The GitHub repository yagit21/mtg_scanner_application contains a labelled image folder "classifier_dataset" with 60 categories: Abandoned Outpost, Alluring Siren, Angelic Accord, archangel s light, Artifact Mutation, Augury Owl, Blood Artist, Boros Charm, Canal Monitor, Crippling Chill, Crosswinds, Cryptolith Fragment, Cyclops of One-Eyed Pass, Deception, Descendant of Soramaro, Dread Presence, Drunau Corpse Trawler, Duergar Hedge-Mage, Embodiment of Fury, Extinguish, Foul-Tongue Shriek, Frenemy of the Guildpact, Ghoulsteed, Gladecover Scout, Glimmer of Genius, Guiltfeeder, Harness the Storm, Hatchery Spider, I m rubber you re glue, imp s mischief, Impulsive Maneuvers, Karmic Justice, Kruin Striker, Lava Tubes, Lord of the Pit, Maelstrom Pulse, Mass Hysteria, Mazirek Kraul Death Priest, Merrow Harbinger, Mirri the Cursed Avatar, Mouth, Primal Druid, Puppeteer Clique, Ray of Erasure, Reach of Shadows, Rib Cage Spider, Riptide Mangler, rofellos s gift, Savvy Hunter, Shivan Raptor, Smelt, Spectral Reserves, Thriving Rats, Torch Fiend, Trap Essence, Ulvenwald Abomination, Vexing Scuttler, Vivid Creek, Warthog, Zhalfirin Decoy. Examples follow, each with its label.

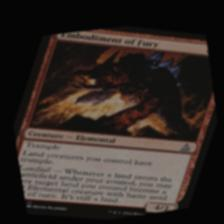
Label: Embodiment of Fury

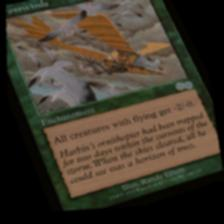
Label: Crosswinds

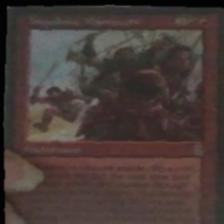
Label: Impulsive Maneuvers

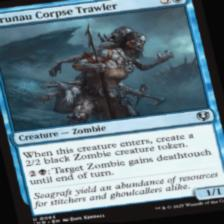
Label: Drunau Corpse Trawler

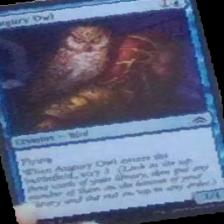
Label: Augury Owl

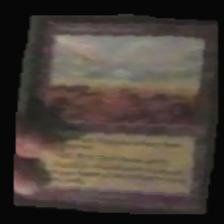
Label: Abandoned Outpost
